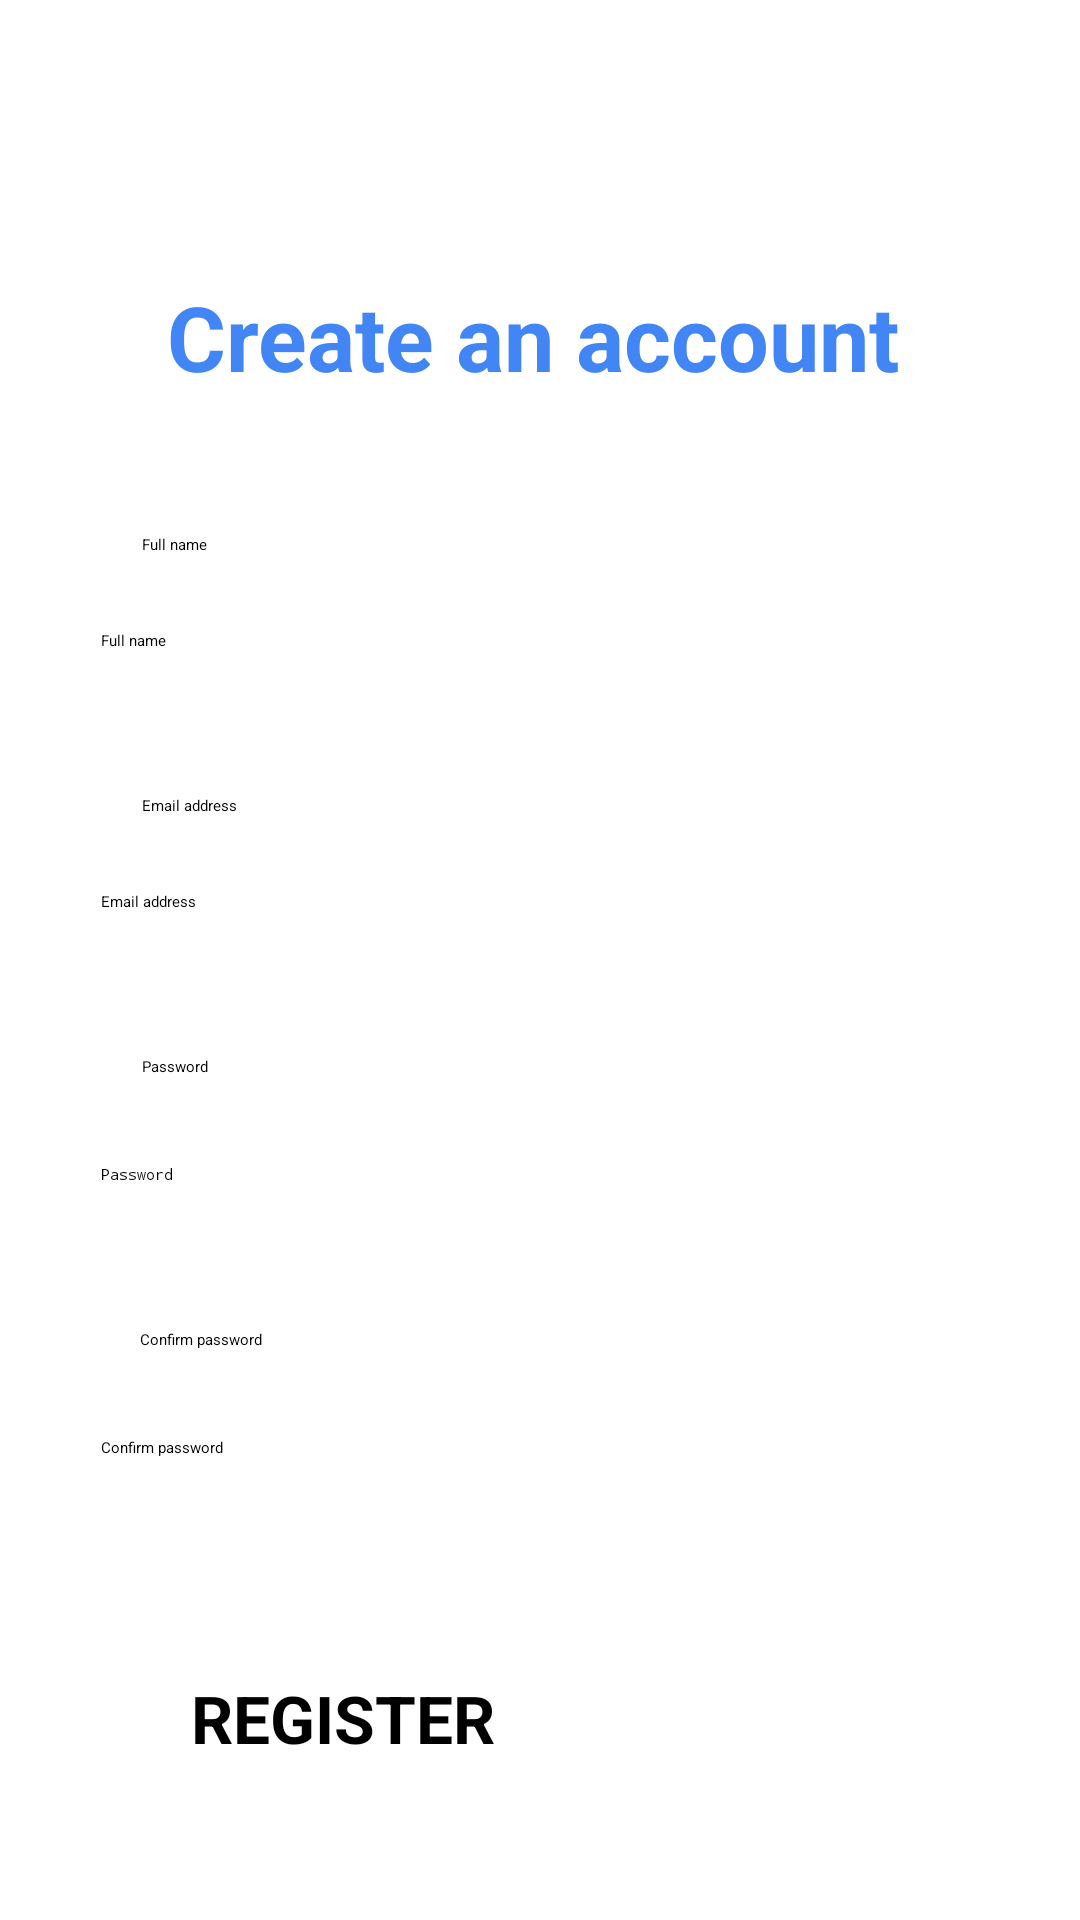

Write the Android layout XML for this screen, with the resource values it uses.
<!-- AndroidManifest.xml: application theme Theme.BookstoreApp -->
<!-- res/layout/activity_register.xml -->
<?xml version="1.0" encoding="utf-8"?>
<androidx.constraintlayout.widget.ConstraintLayout xmlns:android="http://schemas.android.com/apk/res/android"
    xmlns:app="http://schemas.android.com/apk/res-auto"
    xmlns:tools="http://schemas.android.com/tools"
    android:layout_width="match_parent"
    android:layout_height="match_parent"
    tools:context=".RegisterActivity">


    <TextView
        android:id="@+id/textView"
        android:layout_width="248dp"
        android:layout_height="46dp"
        android:layout_marginTop="92dp"
        android:text="Create an account"
        android:textColor="#4285F4"
        android:textSize="30sp"
        android:textStyle="bold"
        app:layout_constraintEnd_toEndOf="parent"
        app:layout_constraintHorizontal_bias="0.496"
        app:layout_constraintStart_toStartOf="parent"
        app:layout_constraintTop_toTopOf="parent" />

    <TextView
        android:id="@+id/textView8"
        android:layout_width="101dp"
        android:layout_height="24dp"
        android:layout_marginTop="40dp"
        android:text="Full name"
        android:textColor="#000"
        app:layout_constraintEnd_toEndOf="parent"
        app:layout_constraintHorizontal_bias="0.183"
        app:layout_constraintStart_toStartOf="parent"
        app:layout_constraintTop_toBottomOf="@+id/textView" />


    <TextView
        android:id="@+id/textView9"
        android:layout_width="101dp"
        android:layout_height="24dp"
        android:layout_marginTop="12dp"
        android:text="Email address"
        android:textColor="#000"
        app:layout_constraintEnd_toEndOf="parent"
        app:layout_constraintHorizontal_bias="0.183"
        app:layout_constraintStart_toStartOf="parent"
        app:layout_constraintTop_toBottomOf="@+id/edtFullName_RegisterScreen" />

    <TextView
        android:id="@+id/textView10"
        android:layout_width="101dp"
        android:layout_height="24dp"
        android:layout_marginTop="12dp"
        android:text="Password"
        android:textColor="#000"
        app:layout_constraintEnd_toEndOf="parent"
        app:layout_constraintHorizontal_bias="0.183"
        app:layout_constraintStart_toStartOf="parent"
        app:layout_constraintTop_toBottomOf="@+id/edtEmail_RegisterScreen" />

    <TextView
        android:id="@+id/textView11"
        android:layout_width="133dp"
        android:layout_height="24dp"
        android:layout_marginTop="12dp"
        android:text="Confirm password"
        android:textColor="#000"
        app:layout_constraintEnd_toEndOf="parent"
        app:layout_constraintHorizontal_bias="0.205"
        app:layout_constraintStart_toStartOf="parent"
        app:layout_constraintTop_toBottomOf="@+id/edtPassword_RegisterScreen" />

    <EditText
        android:id="@+id/edtFullName_RegisterScreen"
        android:layout_width="287dp"
        android:layout_height="43dp"
        android:layout_marginTop="8dp"
        android:hint="Full name"
        app:layout_constraintEnd_toEndOf="parent"
        app:layout_constraintHorizontal_bias="0.459"
        app:layout_constraintStart_toStartOf="parent"
        app:layout_constraintTop_toBottomOf="@+id/textView8" />

    <EditText
        android:id="@+id/edtPassword_RegisterScreen"
        android:layout_width="287dp"
        android:layout_height="43dp"
        android:layout_marginTop="12dp"
        android:hint="Password"
        app:layout_constraintEnd_toEndOf="parent"
        app:layout_constraintHorizontal_bias="0.459"
        app:layout_constraintStart_toStartOf="parent"
        android:inputType="numberPassword"
        app:layout_constraintTop_toBottomOf="@+id/textView10" />

    <EditText
        android:id="@+id/edtEmail_RegisterScreen"
        android:layout_width="287dp"
        android:layout_height="43dp"
        android:layout_marginTop="8dp"
        android:hint="Email address"
        android:inputType="textEmailAddress"
        app:layout_constraintEnd_toEndOf="parent"
        app:layout_constraintHorizontal_bias="0.459"
        app:layout_constraintStart_toStartOf="parent"
        app:layout_constraintTop_toBottomOf="@+id/textView9" />

    <EditText
        android:id="@+id/edtConfirmPassword_RegisterScreen"
        android:layout_width="287dp"
        android:layout_height="43dp"
        android:layout_marginTop="12dp"
        android:hint="Confirm password"
        android:inputType="textEmailAddress"
        app:layout_constraintEnd_toEndOf="parent"
        app:layout_constraintHorizontal_bias="0.459"
        app:layout_constraintStart_toStartOf="parent"
        app:layout_constraintTop_toBottomOf="@+id/textView11" />

    <Button
        android:id="@+id/btnRegister_RegisterScreen"
        android:layout_width="232dp"
        android:layout_height="50dp"
        android:layout_marginTop="36dp"
        android:backgroundTint="#4285F4"
        android:text="REGISTER"
        android:textSize="22sp"
        android:textStyle="bold"
        app:layout_constraintEnd_toEndOf="parent"
        app:layout_constraintHorizontal_bias="0.497"
        app:layout_constraintStart_toStartOf="parent"
        app:layout_constraintTop_toBottomOf="@+id/edtConfirmPassword_RegisterScreen" />

    <TextView
        android:id="@+id/textView12"
        android:layout_width="142dp"
        android:layout_height="25dp"
        android:layout_marginTop="80dp"
        android:text="Already have account?"
        android:textColor="#000"
        app:layout_constraintEnd_toEndOf="parent"
        app:layout_constraintHorizontal_bias="0.382"
        app:layout_constraintStart_toStartOf="parent"
        app:layout_constraintTop_toBottomOf="@+id/btnRegister_RegisterScreen" />

    <TextView
        android:id="@+id/txtLoginLink_RegisterScreen"
        android:layout_width="wrap_content"
        android:layout_height="wrap_content"
        android:layout_marginTop="80dp"
        android:text="Login"
        android:textColor="#4285F4"
        app:layout_constraintEnd_toEndOf="parent"
        app:layout_constraintHorizontal_bias="0.0"
        app:layout_constraintStart_toEndOf="@+id/textView12"
        app:layout_constraintTop_toBottomOf="@+id/btnRegister_RegisterScreen" />


</androidx.constraintlayout.widget.ConstraintLayout>
<!-- resources referenced by this layout -->
<resources>

</resources>
